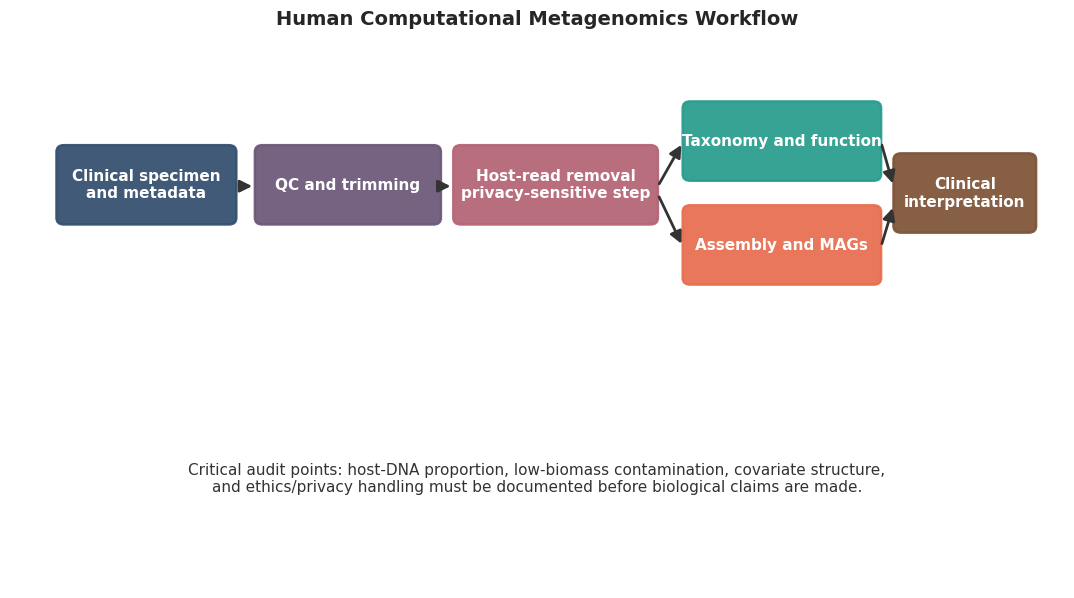
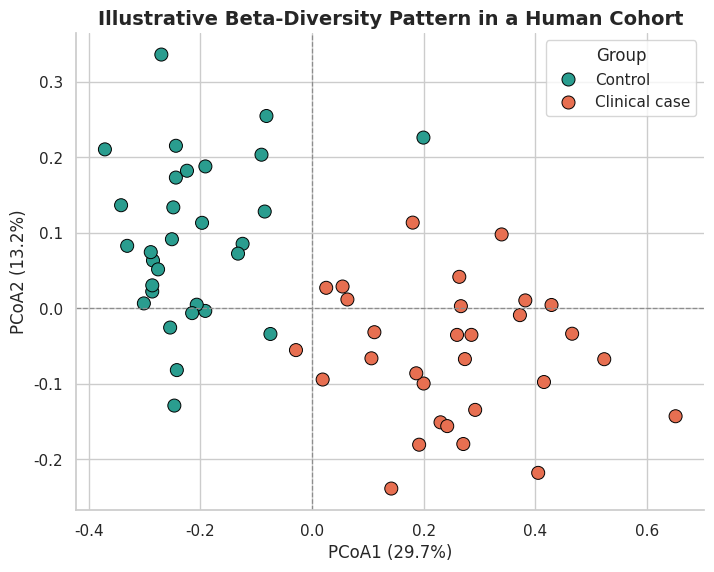
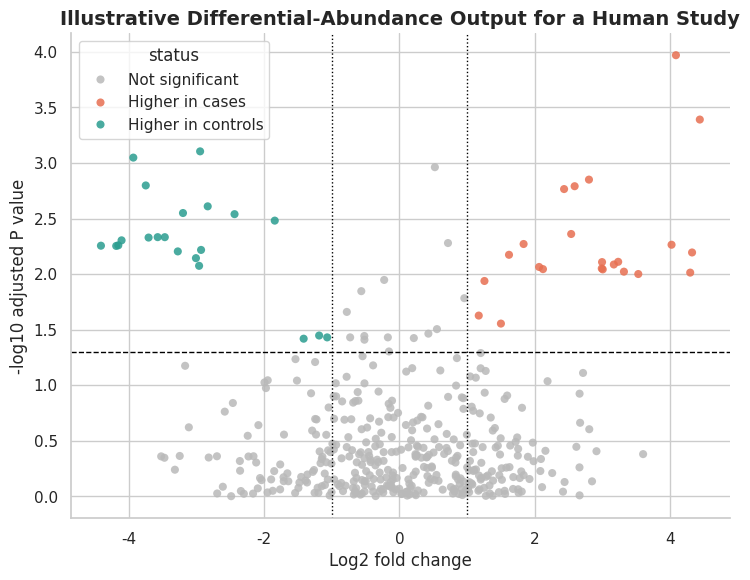

These charts were generated, in order, by the following Python code:
from pathlib import Path

import matplotlib
matplotlib.use("Agg")
import matplotlib.pyplot as plt
import numpy as np
import pandas as pd
import seaborn as sns
from matplotlib.patches import FancyArrowPatch, FancyBboxPatch


ROOT = Path(r"D:\Computational Metagenomics\Manuscript_Package_Human")
FIG_DIR = ROOT / "figures"
FIG_DIR.mkdir(parents=True, exist_ok=True)

sns.set_theme(style="whitegrid")
plt.rcParams.update(
    {
        "font.family": "DejaVu Sans",
        "font.size": 11,
        "axes.labelsize": 12,
        "axes.titlesize": 14,
        "figure.titlesize": 15,
        "figure.dpi": 220,
        "savefig.dpi": 220,
        "savefig.bbox": "tight",
    }
)


def savefig(path: Path):
    plt.savefig(path, facecolor="white")
    plt.close()


def workflow_figure():
    fig, ax = plt.subplots(figsize=(13.6, 7.1))
    ax.set_xlim(0, 17)
    ax.set_ylim(0, 10)
    ax.axis("off")

    nodes = [
        (0.8, 6.7, 2.8, 1.35, "Clinical specimen\nand metadata", "#355070"),
        (4.0, 6.7, 2.9, 1.35, "QC and trimming", "#6d597a"),
        (7.2, 6.7, 3.2, 1.35, "Host-read removal\nprivacy-sensitive step", "#b56576"),
        (10.9, 7.5, 3.1, 1.35, "Taxonomy and function", "#2a9d8f"),
        (10.9, 5.6, 3.1, 1.35, "Assembly and MAGs", "#e76f51"),
        (14.3, 6.55, 2.2, 1.35, "Clinical\ninterpretation", "#7f5539"),
    ]

    for x, y, w, h, text, color in nodes:
        patch = FancyBboxPatch(
            (x, y),
            w,
            h,
            boxstyle="round,pad=0.05,rounding_size=0.12",
            linewidth=1.8,
            edgecolor=color,
            facecolor=color,
            alpha=0.94,
        )
        ax.add_patch(patch)
        ax.text(x + w / 2, y + h / 2, text, color="white", ha="center", va="center", weight="bold")

    arrows = [
        ((3.65, 7.35), (3.95, 7.35)),
        ((6.95, 7.35), (7.15, 7.35)),
        ((10.45, 7.35), (10.85, 8.15)),
        ((10.45, 7.2), (10.85, 6.25)),
        ((14.05, 8.15), (14.25, 7.35)),
        ((14.05, 6.25), (14.25, 7.0)),
    ]
    for start, end in arrows:
        ax.add_patch(
            FancyArrowPatch(
                start,
                end,
                arrowstyle="-|>",
                mutation_scale=18,
                linewidth=2.0,
                color="#333333",
            )
        )

    ax.text(
        8.5,
        2.0,
        "Critical audit points: host-DNA proportion, low-biomass contamination, covariate structure,\n"
        "and ethics/privacy handling must be documented before biological claims are made.",
        ha="center",
        va="center",
        fontsize=11,
        color="#333333",
    )

    ax.set_title("Human Computational Metagenomics Workflow", weight="bold", pad=12)
    savefig(FIG_DIR / "fig1_human_workflow.png")


def beta_diversity():
    rng = np.random.default_rng(77)
    case_x = rng.normal(0.28, 0.14, 30)
    case_y = rng.normal(-0.06, 0.10, 30)
    control_x = rng.normal(-0.24, 0.12, 30)
    control_y = rng.normal(0.11, 0.09, 30)

    df = pd.DataFrame(
        {
            "PCoA1 (29.7%)": np.concatenate([control_x, case_x]),
            "PCoA2 (13.2%)": np.concatenate([control_y, case_y]),
            "Group": ["Control"] * 30 + ["Clinical case"] * 30,
        }
    )

    fig, ax = plt.subplots(figsize=(8.1, 6.2))
    sns.scatterplot(
        data=df,
        x="PCoA1 (29.7%)",
        y="PCoA2 (13.2%)",
        hue="Group",
        palette=["#2a9d8f", "#e76f51"],
        s=88,
        linewidth=0.7,
        edgecolor="black",
        ax=ax,
    )
    ax.axhline(0, color="#8d8d8d", linestyle="--", linewidth=0.9)
    ax.axvline(0, color="#8d8d8d", linestyle="--", linewidth=0.9)
    ax.spines["top"].set_visible(False)
    ax.spines["right"].set_visible(False)
    ax.set_title("Illustrative Beta-Diversity Pattern in a Human Cohort", weight="bold")
    savefig(FIG_DIR / "fig2_human_beta_diversity.png")


def volcano():
    rng = np.random.default_rng(2027)
    n = 420
    log2fc = rng.normal(0, 1.2, n)
    pvals = rng.uniform(0.001, 1.0, n)
    idx = rng.choice(n, 36, replace=False)
    log2fc[idx] = rng.choice([-1, 1], size=36) * rng.uniform(1.7, 4.5, size=36)
    pvals[idx] = rng.uniform(1e-6, 0.01, size=36)

    df = pd.DataFrame(
        {
            "log2FC": log2fc,
            "minus_log10_p": -np.log10(pvals),
            "status": "Not significant",
        }
    )
    df.loc[(pvals < 0.05) & (log2fc >= 1), "status"] = "Higher in cases"
    df.loc[(pvals < 0.05) & (log2fc <= -1), "status"] = "Higher in controls"

    fig, ax = plt.subplots(figsize=(8.5, 6.3))
    sns.scatterplot(
        data=df,
        x="log2FC",
        y="minus_log10_p",
        hue="status",
        palette={
            "Not significant": "#b9b9b9",
            "Higher in cases": "#e76f51",
            "Higher in controls": "#2a9d8f",
        },
        s=34,
        alpha=0.85,
        linewidth=0,
        ax=ax,
    )
    ax.axhline(-np.log10(0.05), color="black", linestyle="--", linewidth=1)
    ax.axvline(1, color="black", linestyle=":", linewidth=1)
    ax.axvline(-1, color="black", linestyle=":", linewidth=1)
    ax.set_xlabel("Log2 fold change")
    ax.set_ylabel("-log10 adjusted P value")
    ax.spines["top"].set_visible(False)
    ax.spines["right"].set_visible(False)
    ax.set_title("Illustrative Differential-Abundance Output for a Human Study", weight="bold")
    savefig(FIG_DIR / "fig3_human_volcano.png")


if __name__ == "__main__":
    workflow_figure()
    beta_diversity()
    volcano()
    print("Figures generated successfully.")
